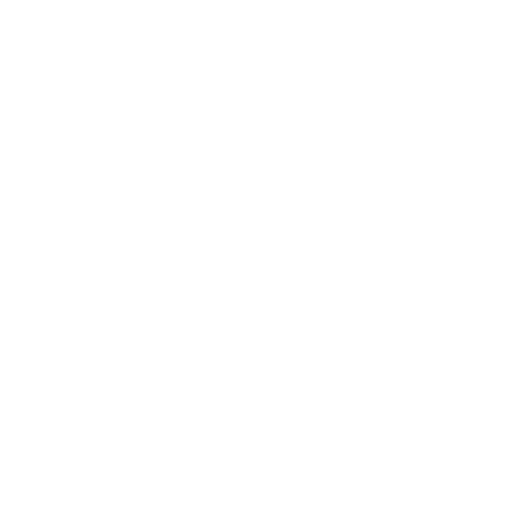
t = 0.00 s
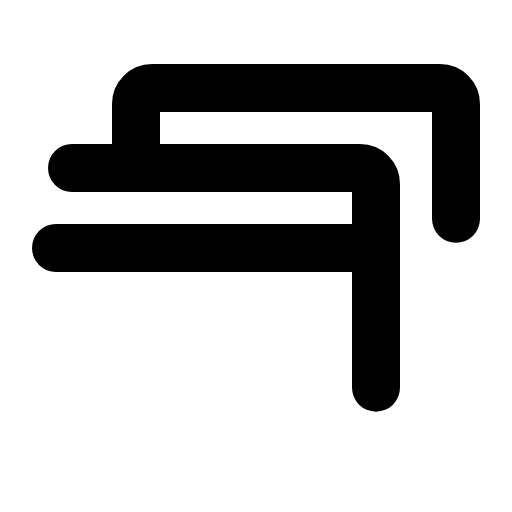
t = 0.38 s
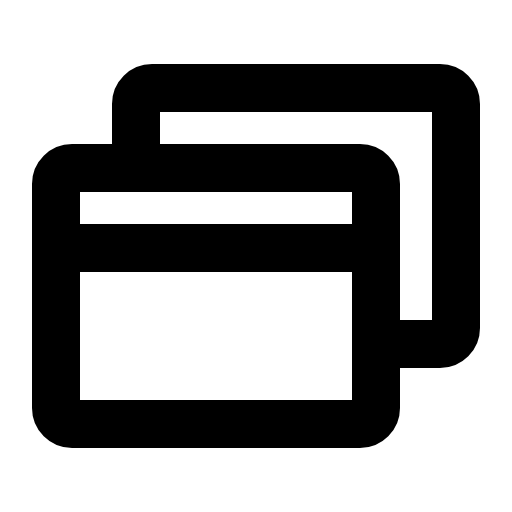
t = 1.13 s
t = 1.50 s: frame unchanged from t = 1.13 s, image omitted
t = 1.88 s: frame unchanged from t = 1.13 s, image omitted
t = 2.63 s: frame unchanged from t = 1.13 s, image omitted

The animated SVG that drew these frames (rendered in a browser with its animation timeline set to each time). Animation: 1 CSS @keyframes rule; one cycle of 3.00 s, repeats indefinitely.

<svg xmlns="http://www.w3.org/2000/svg" viewBox="0 0 256 256">
  <style>
    .draw-line {
      stroke-dasharray: 2000;
      stroke-dashoffset: 0;
    }
    svg:hover .draw-line {
      animation: phosphor-draw-in 3s ease-in-out infinite alternate;
    }
    @keyframes phosphor-draw-in {
      0%   { stroke-dashoffset: 2000; }
      50%  { stroke-dashoffset: 0; }
      100% { stroke-dashoffset: 0; }
    }
  </style><rect width="256" height="256" fill="none"/><rect x="28" y="84" width="160" height="128" rx="8" fill="none" stroke="currentColor" stroke-linecap="round" stroke-linejoin="round" stroke-width="24" class="draw-line"/><path d="M68,84V52a8,8,0,0,1,8-8H220a8,8,0,0,1,8,8V164a8,8,0,0,1-8,8H188" fill="none" stroke="currentColor" stroke-linecap="round" stroke-linejoin="round" stroke-width="24" class="draw-line"/><line x1="28" y1="124" x2="188" y2="124" fill="none" stroke="currentColor" stroke-linecap="round" stroke-linejoin="round" stroke-width="24" class="draw-line"/></svg>
